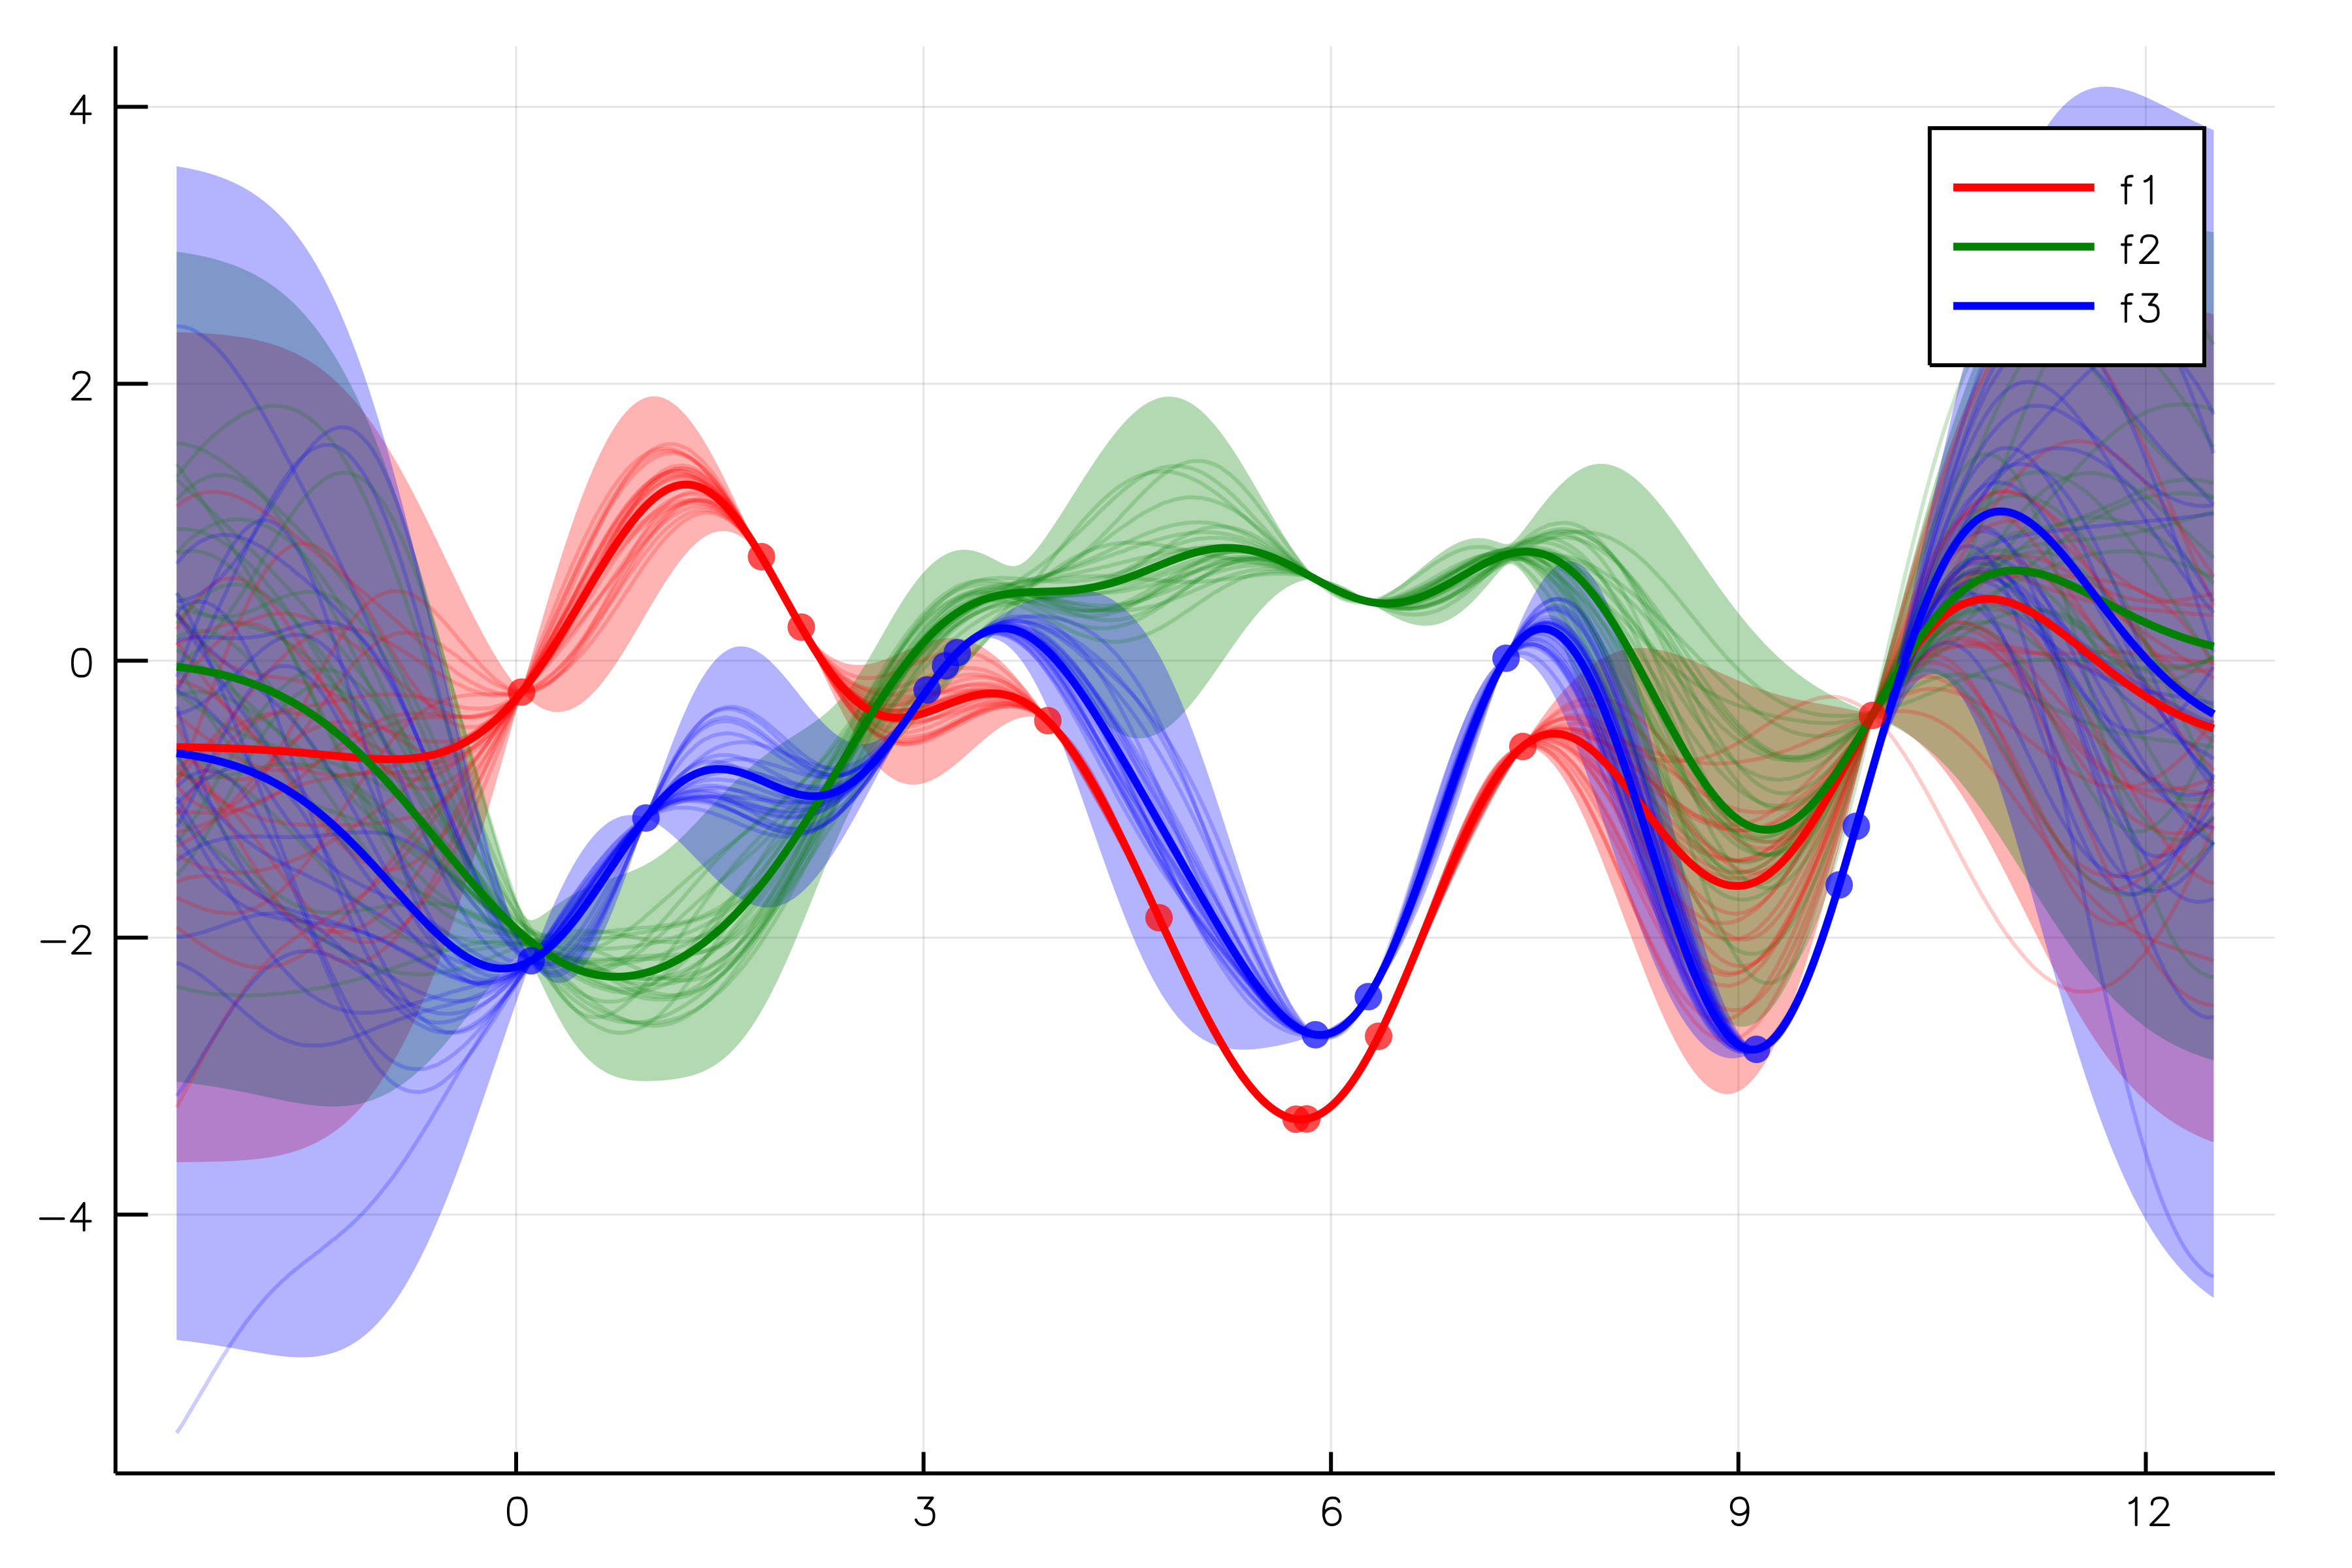

The Julia source for this figure:
using Revise
using Stheno, Plots
using Stheno: @model



###########################  Define our model  ###########################

# Define a distribution over f₁, f₂, and f₃, where f₃(x) = f₁(x) + f₂(x).
@model function model()
    f₁ = GP(ConstantMean(randn()), EQ(), )
    f₂ = GP(EQ(), )
    f₃ = f₁ + f₂
    return f₁, f₂, f₃
end

# Randomly sample `N₁` locations at which to measure `f` using `y1`, and `N2` locations
# at which to measure `f` using `y2`.
rng, N₁, N₃ = MersenneTwister(123546), 10, 11;
X₁, X₃ = sort(rand(rng, N₁) * 10), sort(rand(rng, N₃) * 10);
f₁, f₂, f₃ = model();

# Generate some toy observations of `f₁` and `f₃`.
ŷ₁, ŷ₃ = rand(rng, [f₁(X₁), f₃(X₃)]);

# Compute the posterior processes.
(f₁′, f₂′, f₃′) = (f₁, f₂, f₃) | (f₁(X₁)←ŷ₁, f₃(X₃)←ŷ₃);

# Define some plotting stuff.
Np, S = 500, 25;
Xp = linspace(-2.5, 12.5, Np);

# Sample jointly from the posterior over each process.
f₁′Xp, f₂′Xp, f₃′Xp = rand(rng, [f₁′(Xp), f₂′(Xp), f₃′(Xp)], S);

# Compute posterior marginals.
μf₁′, σf₁′ = marginals(f₁′(Xp));
μf₂′, σf₂′ = marginals(f₂′(Xp));
μf₃′, σf₃′ = marginals(f₃′(Xp));



###########################  Plot results  ###########################

using Plots
plotly();
posterior_plot = plot();

# Plot posterior marginal variances
plot!(posterior_plot, Xp, [μf₁′ μf₁′];
    linewidth=0.0,
    fillrange=[μf₁′ .- 3 .* σf₁′, μf₁′ .+ 3 * σf₁′],
    fillalpha=0.3,
    fillcolor=:red,
    label="");
plot!(posterior_plot, Xp, [μf₂′ μf₂′];
    linewidth=0.0,
    fillrange=[μf₂′ .- 3 .* σf₂′, μf₂′ .+ 3 * σf₂′],
    fillalpha=0.3,
    fillcolor=:green,
    label="");
plot!(posterior_plot, Xp, [μf₃′ μf₃′];
    linewidth=0.0,
    fillrange=[μf₃′ .- 3 .* σf₃′, μf₃′ .+ 3 * σf₃′],
    fillalpha=0.3,
    fillcolor=:blue,
    label="");

# Plot joint posterior samples
plot!(posterior_plot, Xp, f₁′Xp,
    linecolor=:red,
    linealpha=0.2,
    label="");
plot!(posterior_plot, Xp, f₂′Xp,
    linecolor=:green,
    linealpha=0.2,
    label="");
plot!(posterior_plot, Xp, f₃′Xp,
    linecolor=:blue,
    linealpha=0.2,
    label="");

# Plot posterior means
plot!(posterior_plot, Xp, μf₁′;
    linecolor=:red,
    linewidth=2.0,
    label="f1");
plot!(posterior_plot, Xp, μf₂′;
    linecolor=:green,
    linewidth=2.0,
    label="f2");
plot!(posterior_plot, Xp, μf₃′;
    linecolor=:blue,
    linewidth=2.0,
    label="f3");

# Plot observations
scatter!(posterior_plot, X₁, ŷ₁;
    markercolor=:red,
    markershape=:circle,
    markerstrokewidth=0.0,
    markersize=4,
    markeralpha=0.7,
    label="");
scatter!(posterior_plot, X₃, ŷ₃;
    markercolor=:blue,
    markershape=:circle,
    markerstrokewidth=0.0,
    markersize=4,
    markeralpha=0.7,
    label="");

display(posterior_plot);

# savefig(posterior_plot, "process_decomposition.png")
